Run: headless pygame with SDL's dummy video driver; simulated clock (each Clock.tick advances the game by its frame time, no real sleeping); random seed 0; keys injected as events and as key.get_pressed() state; mouse plan: one left click at the window centre at the start of phase 2, then a move to the lower-right quarter at the start of phase 3.
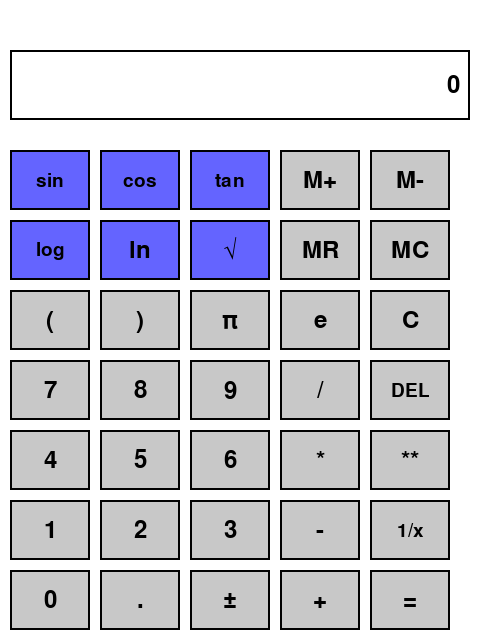
Frame 1 of 4 · flips 1–60 · no input
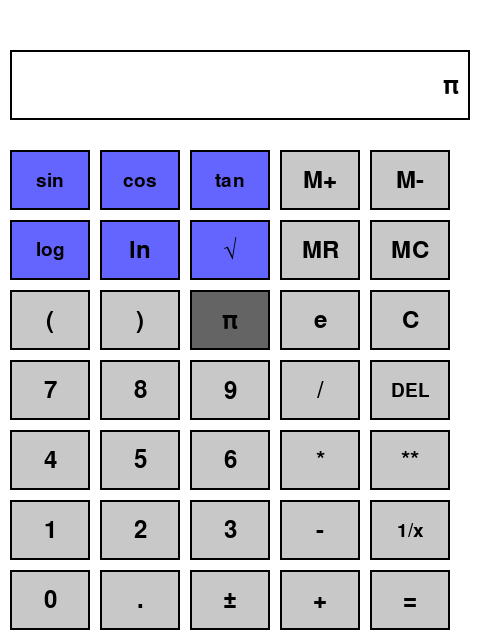
Frame 2 of 4 · flips 61–180 · clicked the window centre · tapped SPACE, RETURN · held RIGHT (→), D
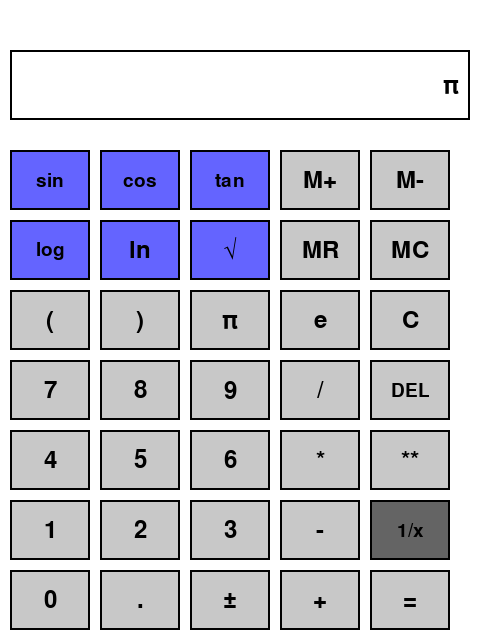
Frame 3 of 4 · flips 181–300 · moved the mouse to the lower-right quarter · held DOWN (↓), S
Frame 4 of 4 · flips 301–420 · held LEFT (←), A, UP (↑), W · screen unchanged from frame 3, image omitted

The pygame program that drew these frames:

import pygame
import math

# 초기화
pygame.init()

# 화면 설정
screen_width = 480
screen_height = 640
screen = pygame.display.set_mode((screen_width, screen_height))
pygame.display.set_caption("공학용 계산기")

# 색상 정의
BLACK = (0, 0, 0)
WHITE = (255, 255, 255)
GRAY = (200, 200, 200)
DARK_GRAY = (100, 100, 100)
BLUE = (100, 100, 255)

# 폰트 설정
font = pygame.font.Font(None, 36)
small_font = pygame.font.Font(None, 28)

class Calculator:
    def __init__(self):
        self.memory = 0
        self.current_expression = ""
        self.result = ""
        self.show_result = False
    
    def calculate(self, expression):
        try:
            # 특수 함수 처리
            expression = expression.replace('sin(', 'math.sin(')
            expression = expression.replace('cos(', 'math.cos(')
            expression = expression.replace('tan(', 'math.tan(')
            expression = expression.replace('log(', 'math.log10(')
            expression = expression.replace('ln(', 'math.log(')
            expression = expression.replace('π', str(math.pi))
            expression = expression.replace('e', str(math.e))
            expression = expression.replace('√(', 'math.sqrt(')
            
            result = eval(expression)
            return str(result)
        except:
            return "Error"
    
    def memory_add(self):
        try:
            if self.show_result:
                self.memory += float(self.result)
            else:
                self.memory += float(self.calculate(self.current_expression))
            return "M+ " + str(self.memory)
        except:
            return "Error"
    
    def memory_subtract(self):
        try:
            if self.show_result:
                self.memory -= float(self.result)
            else:
                self.memory -= float(self.calculate(self.current_expression))
            return "M- " + str(self.memory)
        except:
            return "Error"
    
    def memory_recall(self):
        return str(self.memory)
    
    def memory_clear(self):
        self.memory = 0
        return "Memory Cleared"

class Button:
    def __init__(self, x, y, width, height, text, color, small_text=False):
        self.rect = pygame.Rect(x, y, width, height)
        self.text = text
        self.color = color
        self.is_hovered = False
        self.small_text = small_text

    def draw(self, surface):
        pygame.draw.rect(surface, self.color if not self.is_hovered else DARK_GRAY, self.rect)
        pygame.draw.rect(surface, BLACK, self.rect, 2)
        text_font = small_font if self.small_text else font
        text_surface = text_font.render(self.text, True, BLACK)
        text_rect = text_surface.get_rect(center=self.rect.center)
        surface.blit(text_surface, text_rect)

# 버튼 생성
buttons = []
button_texts = [
    ['sin', 'cos', 'tan', 'M+', 'M-'],
    ['log', 'ln', '√', 'MR', 'MC'],
    ['(', ')', 'π', 'e', 'C'],
    ['7', '8', '9', '/', 'DEL'],
    ['4', '5', '6', '*', '**'],
    ['1', '2', '3', '-', '1/x'],
    ['0', '.', '±', '+', '=']
]

# 버튼 위치 설정
button_width = 80
button_height = 60
margin = 10
x_start = 10
y_start = 150

# 버튼 생성
for row_idx, row in enumerate(button_texts):
    for col_idx, text in enumerate(row):
        x = x_start + col_idx * (button_width + margin)
        y = y_start + row_idx * (button_height + margin)
        color = BLUE if text in ['sin', 'cos', 'tan', 'log', 'ln', '√'] else GRAY
        small = len(text) > 2
        buttons.append(Button(x, y, button_width, button_height, text, color, small))

# 계산기 인스턴스 생성
calc = Calculator()

# 게임 루프
running = True
while running:
    screen.fill(WHITE)
    
    # 결과창 그리기
    result_rect = pygame.Rect(10, 50, screen_width - 20, 70)
    pygame.draw.rect(screen, WHITE, result_rect)
    pygame.draw.rect(screen, BLACK, result_rect, 2)
    
    # 현재 수식 또는 결과 표시
    display_text = calc.result if calc.show_result else calc.current_expression
    if not display_text:
        display_text = "0"
    text_surface = font.render(display_text, True, BLACK)
    text_rect = text_surface.get_rect(midright=(result_rect.right - 10, result_rect.centery))
    screen.blit(text_surface, text_rect)

    # 메모리 표시
    if calc.memory != 0:
        memory_text = font.render("M", True, BLACK)
        screen.blit(memory_text, (result_rect.left + 10, result_rect.centery - 15))

    # 이벤트 처리
    for event in pygame.event.get():
        if event.type == pygame.QUIT:
            running = False
        
        if event.type == pygame.MOUSEBUTTONDOWN:
            mouse_pos = pygame.mouse.get_pos()
            for button in buttons:
                if button.rect.collidepoint(mouse_pos):
                    if button.text == '=':
                        calc.result = calc.calculate(calc.current_expression)
                        calc.show_result = True
                    elif button.text == 'C':
                        calc.current_expression = ""
                        calc.result = ""
                        calc.show_result = False
                    elif button.text == 'DEL':
                        calc.current_expression = calc.current_expression[:-1]
                        calc.show_result = False
                    elif button.text == 'M+':
                        calc.memory_add()
                    elif button.text == 'M-':
                        calc.memory_subtract()
                    elif button.text == 'MR':
                        calc.current_expression = calc.memory_recall()
                    elif button.text == 'MC':
                        calc.memory_clear()
                    elif button.text == '±':
                        if calc.current_expression and calc.current_expression[0] == '-':
                            calc.current_expression = calc.current_expression[1:]
                        else:
                            calc.current_expression = '-' + calc.current_expression
                    elif button.text == '1/x':
                        if calc.show_result:
                            calc.current_expression = f"1/({calc.result})"
                        else:
                            calc.current_expression = f"1/({calc.current_expression})"
                        calc.show_result = False
                    else:
                        if calc.show_result:
                            calc.current_expression = ""
                            calc.show_result = False
                        calc.current_expression += button.text

        # 마우스 호버 효과
        mouse_pos = pygame.mouse.get_pos()
        for button in buttons:
            button.is_hovered = button.rect.collidepoint(mouse_pos)

    # 버튼 그리기
    for button in buttons:
        button.draw(screen)

    pygame.display.flip()

pygame.quit()
